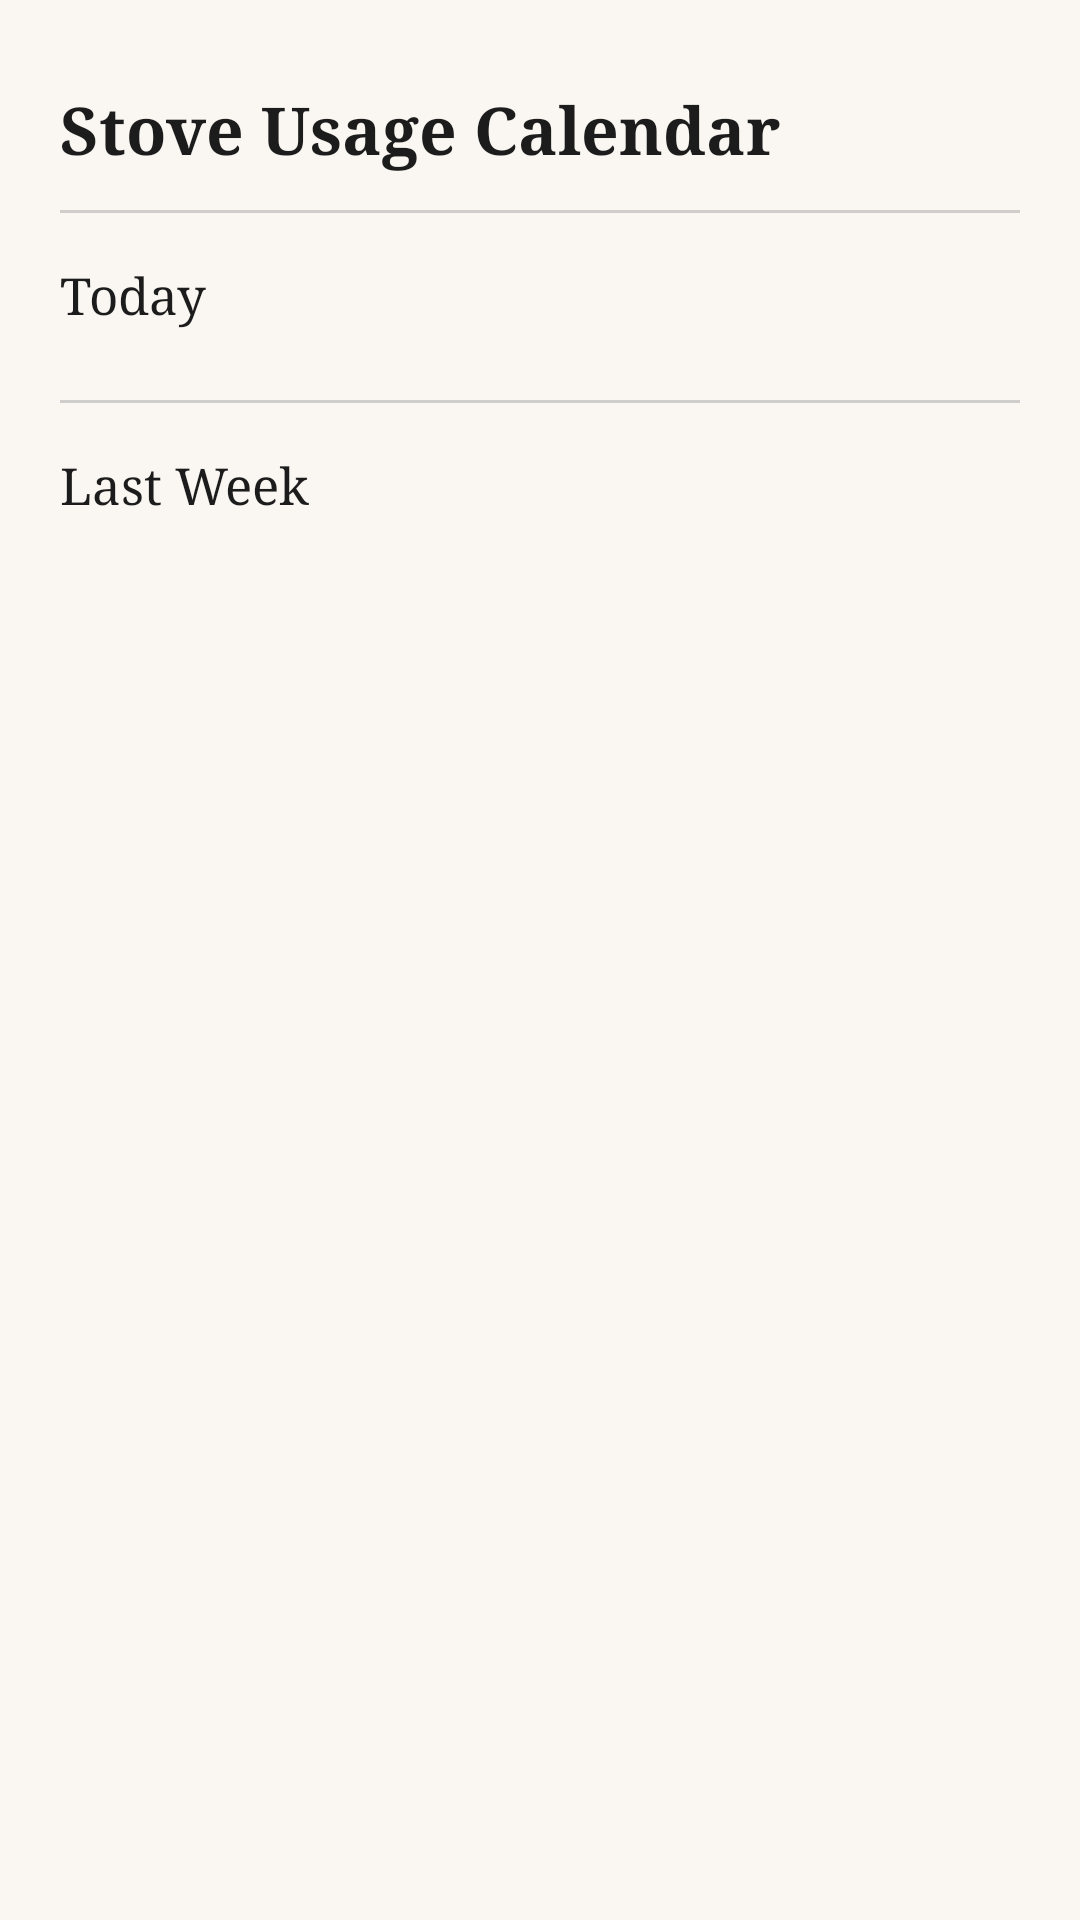

Reconstruct the res/layout file that produces this screen, plus the resources it refers to.
<!-- AndroidManifest.xml: application theme Theme.StoveAide -->
<!-- res/layout/fragment_history.xml -->
<?xml version="1.0" encoding="utf-8"?>
<androidx.core.widget.NestedScrollView xmlns:android="http://schemas.android.com/apk/res/android"
    xmlns:app="http://schemas.android.com/apk/res-auto"
    xmlns:tools="http://schemas.android.com/tools"
    android:layout_width="match_parent"
    android:layout_height="match_parent"
    android:background="@color/bg_dashboard_cream"
    android:fillViewport="true">

    <LinearLayout
        android:layout_width="match_parent"
        android:layout_height="wrap_content"
        android:orientation="vertical"
        android:paddingTop="28dp"
        android:paddingBottom="100dp">

        
        <TextView
            android:layout_width="wrap_content"
            android:layout_height="wrap_content"
            android:layout_marginHorizontal="20dp"
            android:fontFamily="serif"
            android:text="Stove Usage Calendar"
            android:textColor="@color/text_primary"
            android:textSize="22sp"
            android:textStyle="bold" />

        
        <View
            android:layout_width="match_parent"
            android:layout_height="1dp"
            android:layout_marginHorizontal="20dp"
            android:layout_marginTop="12dp"
            android:layout_marginBottom="16dp"
            android:background="#668E8E93" />

        
        <TextView
            android:id="@+id/tvSectionToday"
            android:layout_width="wrap_content"
            android:layout_height="wrap_content"
            android:layout_marginHorizontal="20dp"
            android:layout_marginBottom="12dp"
            android:fontFamily="serif"
            android:text="Today"
            android:textColor="@color/text_primary"
            android:textSize="17sp"
            android:textStyle="normal" />

        <LinearLayout
            android:id="@+id/containerTodayLogs"
            android:layout_width="match_parent"
            android:layout_height="wrap_content"
            android:orientation="vertical" />

        
        <View
            android:id="@+id/dividerSections"
            android:layout_width="match_parent"
            android:layout_height="1dp"
            android:layout_marginHorizontal="20dp"
            android:layout_marginTop="12dp"
            android:layout_marginBottom="16dp"
            android:background="#668E8E93" />

        
        <TextView
            android:id="@+id/tvSectionLastWeek"
            android:layout_width="wrap_content"
            android:layout_height="wrap_content"
            android:layout_marginHorizontal="20dp"
            android:layout_marginBottom="12dp"
            android:fontFamily="serif"
            android:text="Last Week"
            android:textColor="@color/text_primary"
            android:textSize="17sp"
            android:textStyle="normal" />

        <LinearLayout
            android:id="@+id/containerLastWeekLogs"
            android:layout_width="match_parent"
            android:layout_height="wrap_content"
            android:orientation="vertical" />

        
        <LinearLayout
            android:id="@+id/layoutEmptyHistory"
            android:layout_width="match_parent"
            android:layout_height="wrap_content"
            android:layout_marginHorizontal="20dp"
            android:layout_marginTop="20dp"
            android:background="@drawable/bg_card_white"
            android:gravity="center"
            android:orientation="vertical"
            android:padding="28dp"
            android:visibility="gone">

            <ImageView
                android:layout_width="48dp"
                android:layout_height="48dp"
                android:src="@drawable/ic_calendar" />

            <TextView
                android:layout_width="wrap_content"
                android:layout_height="wrap_content"
                android:layout_marginTop="14dp"
                android:fontFamily="serif"
                android:text="No Stove Activity Yet"
                android:textColor="@color/text_primary"
                android:textSize="17sp"
                android:textStyle="bold" />

            <TextView
                android:layout_width="wrap_content"
                android:layout_height="wrap_content"
                android:layout_marginTop="8dp"
                android:gravity="center"
                android:lineSpacingExtra="3dp"
                android:text="Welcome to StoveAide! Your stove cooking sessions will appear here as soon as they are logged via the web simulator or sensors."
                android:textColor="@color/text_muted"
                android:textSize="13sp" />
        </LinearLayout>

    </LinearLayout>

</androidx.core.widget.NestedScrollView>
<!-- resources referenced by this layout -->
<resources>
  <color name="bg_dashboard_cream">#FAF7F2</color>
  <color name="text_muted">#8E8E93</color>
  <color name="text_primary">#1C1C1C</color>
  <!-- drawable bg_card_white (drawable) -->
  <?xml version="1.0" encoding="utf-8"?>
  <shape xmlns:android="http://schemas.android.com/apk/res/android"
      android:shape="rectangle">
      <corners android:radius="20dp" />
      <solid android:color="@color/card_bg_white" />
  </shape>
  <!-- drawable ic_calendar (drawable) -->
  <?xml version="1.0" encoding="utf-8"?>
  <vector xmlns:android="http://schemas.android.com/apk/res/android"
      android:width="24dp"
      android:height="24dp"
      android:viewportWidth="24"
      android:viewportHeight="24">
      <path
          android:strokeColor="#737373"
          android:strokeWidth="1.8"
          android:strokeLineCap="round"
          android:strokeLineJoin="round"
          android:fillColor="#00000000"
          android:pathData="M19,4H5a2,2 0 0,0 -2,2v14a2,2 0 0,0 2,2h14a2,2 0 0,0 2,-2V6a2,2 0 0,0 -2,-2Z" />
      <path
          android:strokeColor="#737373"
          android:strokeWidth="1.8"
          android:strokeLineCap="round"
          android:fillColor="#00000000"
          android:pathData="M16,2v4M8,2v4M3,10h18" />
  </vector>
  <style name="Theme.StoveAide" parent="Base.Theme.StoveAide" />
  <color name="card_bg_white">#FFFFFF</color>
  <style name="Base.Theme.StoveAide" parent="Theme.Material3.DayNight.NoActionBar">
          <item name="colorPrimary">@color/brand_teal</item>
          <item name="colorSecondary">@color/brand_terracotta</item>
          <item name="android:statusBarColor">@color/bg_welcome_gray</item>
          <item name="android:windowLightStatusBar">true</item>
      </style>
  <color name="brand_teal">#2C8290</color>
  <color name="brand_terracotta">#C06C53</color>
  <color name="bg_welcome_gray">#ECECEC</color>
</resources>
